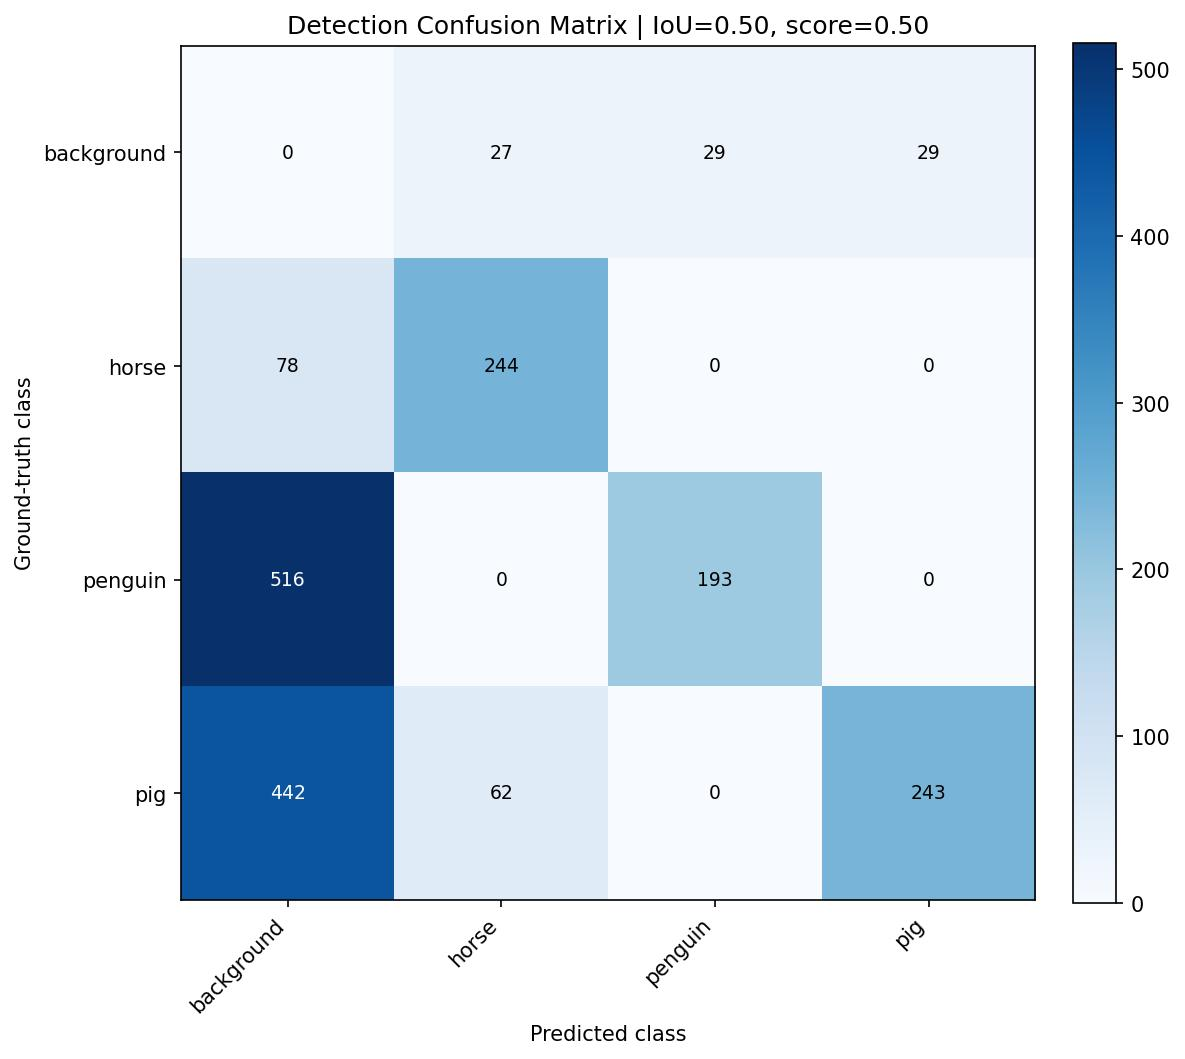

Source data for this figure (header and first rows):
, background, horse, penguin, pig
background, 0, 27, 29, 29
horse, 78, 244, 0, 0
penguin, 516, 0, 193, 0
pig, 442, 62, 0, 243
